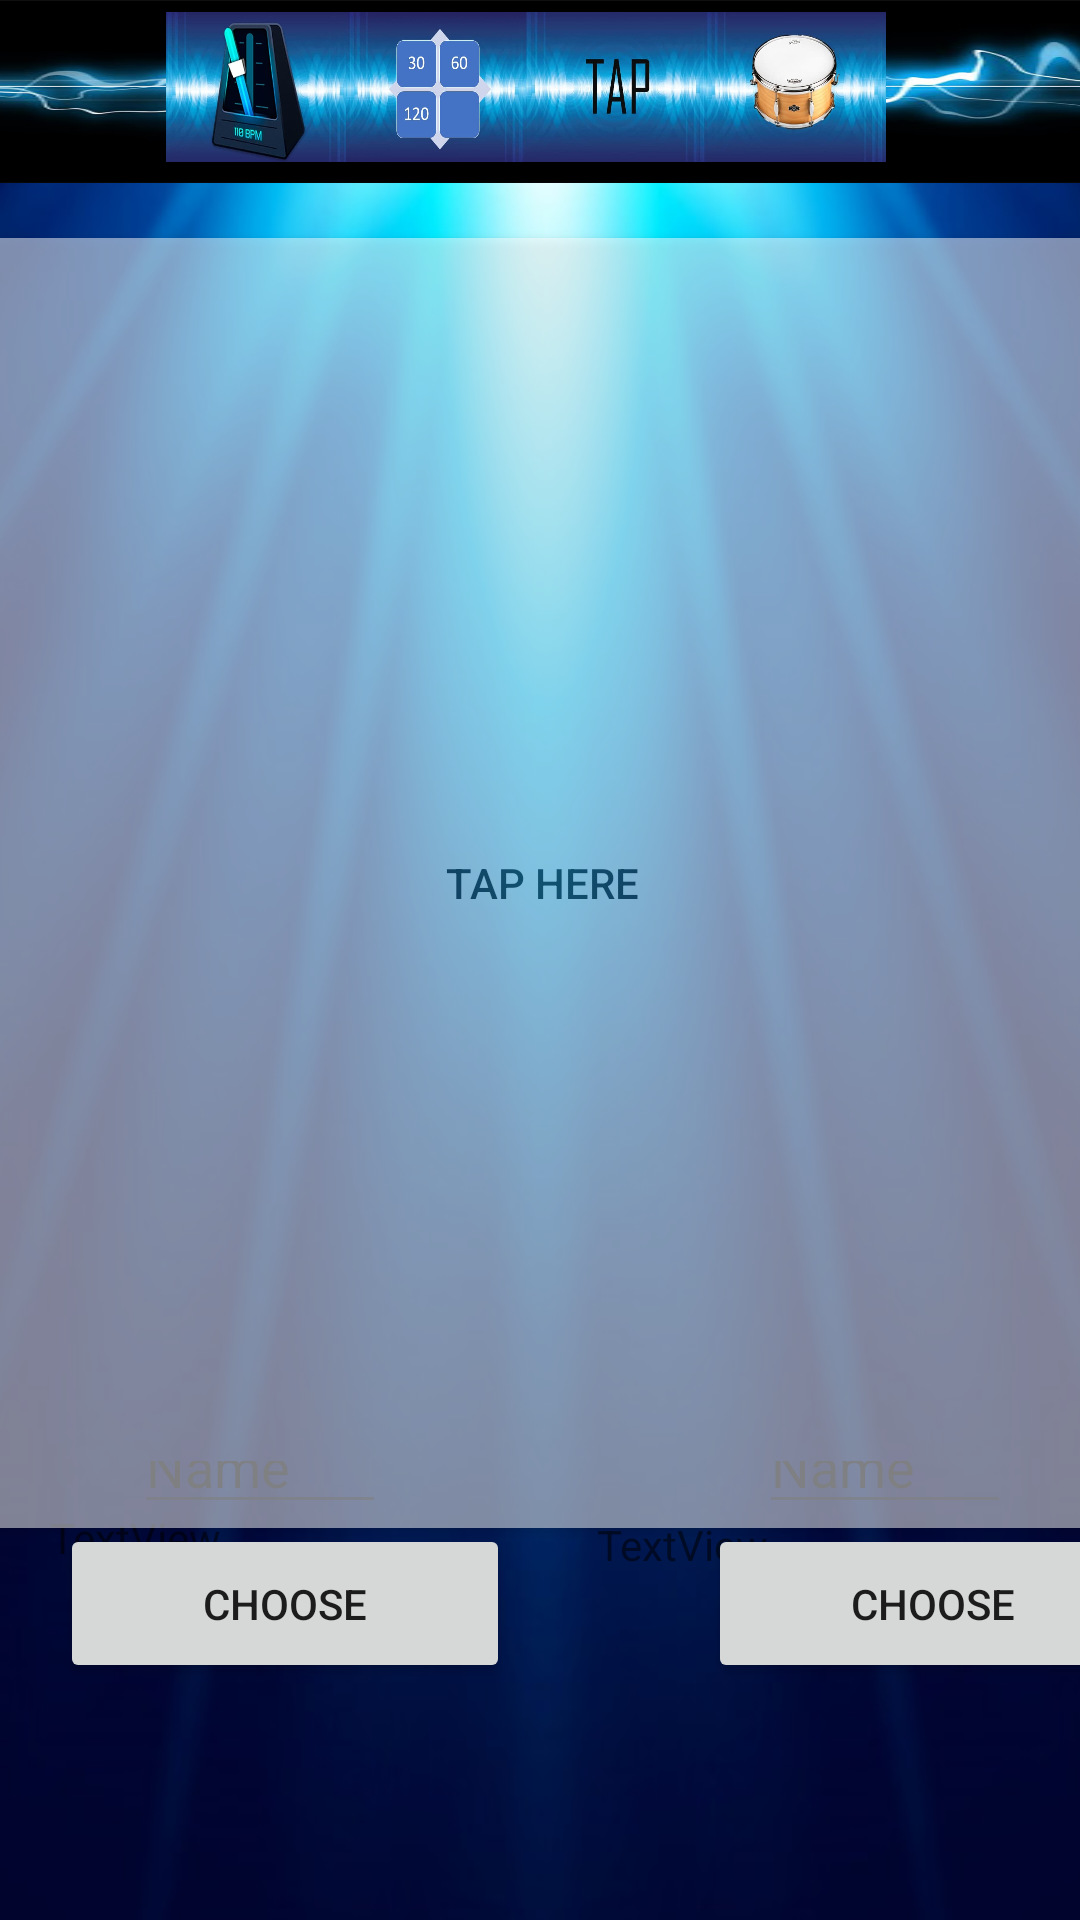

Layout XML and referenced resources for this Android screen:
<!-- AndroidManifest.xml: application theme Theme.Metronom -->
<!-- res/layout/tap.xml -->
<?xml version="1.0" encoding="utf-8"?>
<androidx.constraintlayout.widget.ConstraintLayout xmlns:android="http://schemas.android.com/apk/res/android"
    xmlns:app="http://schemas.android.com/apk/res-auto"
    xmlns:tools="http://schemas.android.com/tools"
    android:layout_width="match_parent"
    android:layout_height="match_parent"
    tools:context=".TapActivity">

    <ImageView
        android:id="@+id/imageView4"
        android:layout_width="498dp"
        android:layout_height="736dp"
        android:background="@drawable/back_pattern"
        app:layout_constraintBottom_toBottomOf="parent"
        app:layout_constraintEnd_toEndOf="parent"
        app:layout_constraintHorizontal_bias="0.489"
        app:layout_constraintStart_toStartOf="parent"
        app:layout_constraintTop_toTopOf="parent"
        app:layout_constraintVertical_bias="0.433" />

    <ImageView
        android:id="@+id/imageViewMenu"
        android:layout_width="474dp"
        android:layout_height="61dp"
        android:background="@drawable/beats3"
        app:layout_constraintBottom_toBottomOf="parent"
        app:layout_constraintEnd_toEndOf="@+id/imageView4"
        app:layout_constraintStart_toStartOf="parent"
        app:layout_constraintTop_toTopOf="parent"
        app:layout_constraintVertical_bias="0.0" />

    <ImageButton
        android:id="@+id/metronom_activity"
        android:layout_width="60dp"
        android:layout_height="50dp"
        android:layout_marginTop="4dp"
        android:background="@drawable/metro"
        app:layout_constraintEnd_toStartOf="@+id/standart_beats_activity"
        app:layout_constraintHorizontal_bias="1.0"
        app:layout_constraintStart_toStartOf="parent"
        app:layout_constraintTop_toTopOf="parent" />

    <ImageButton
        android:id="@+id/standart_beats_activity"
        android:layout_width="60dp"
        android:layout_height="50dp"
        android:layout_marginTop="4dp"
        android:background="@drawable/matrix"
        app:layout_constraintEnd_toStartOf="@+id/tap_activity"
        app:layout_constraintHorizontal_bias="1.0"
        app:layout_constraintStart_toStartOf="parent"
        app:layout_constraintTop_toTopOf="parent" />

    <ImageButton
        android:id="@+id/tap_activity"
        android:layout_width="60dp"
        android:layout_height="50dp"
        android:layout_marginTop="4dp"
        android:background="@drawable/tap"
        app:layout_constraintEnd_toEndOf="parent"
        app:layout_constraintHorizontal_bias="0.584"
        app:layout_constraintStart_toStartOf="parent"
        app:layout_constraintTop_toTopOf="parent" />

    <ImageButton
        android:id="@+id/template_activity"
        android:layout_width="60dp"
        android:layout_height="50dp"
        android:layout_marginTop="4dp"
        android:background="@drawable/bam"
        app:layout_constraintEnd_toEndOf="parent"
        app:layout_constraintHorizontal_bias="0.0"
        app:layout_constraintStart_toEndOf="@+id/tap_activity"
        app:layout_constraintTop_toTopOf="parent" />

    <Button
        android:id="@+id/button2"
        android:layout_width="370dp"
        android:layout_height="430dp"
        android:alpha="0.5"
        android:text="TAP HERE"
        android:background="@android:color/white"
        app:layout_constraintBottom_toBottomOf="parent"
        app:layout_constraintEnd_toEndOf="parent"
        app:layout_constraintHorizontal_bias="0.487"
        app:layout_constraintStart_toStartOf="parent"
        app:layout_constraintTop_toTopOf="parent"
        app:layout_constraintVertical_bias="0.378" />

    <EditText
        android:id="@+id/editTextLast"
        android:layout_width="84dp"
        android:layout_height="31dp"
        android:layout_marginEnd="240dp"
        android:layout_marginRight="240dp"
        android:layout_marginBottom="132dp"
        android:ems="10"
        android:inputType="textPersonName"
        android:text="Name"
        app:layout_constraintBottom_toBottomOf="parent"
        app:layout_constraintEnd_toEndOf="parent"
        app:layout_constraintHorizontal_bias="0.777"
        app:layout_constraintStart_toEndOf="@+id/textViewLast" />

    <TextView
        android:id="@+id/textViewLast"
        android:layout_width="wrap_content"
        android:layout_height="wrap_content"
        android:layout_marginEnd="25dp"
        android:layout_marginRight="25dp"
        android:text="TextView"
        app:layout_constraintBottom_toBottomOf="parent"
        app:layout_constraintEnd_toEndOf="parent"
        app:layout_constraintHorizontal_bias="0.06"
        app:layout_constraintStart_toStartOf="parent"
        app:layout_constraintTop_toTopOf="parent"
        app:layout_constraintVertical_bias="0.81" />

    <Button
        android:id="@+id/buttonLast"
        android:layout_width="150dp"
        android:layout_height="53dp"
        android:layout_marginStart="20dp"
        android:layout_marginLeft="20dp"
        android:text="CHOOSE"
        app:layout_constraintStart_toStartOf="parent"
        app:layout_constraintTop_toBottomOf="@+id/editTextLast" />

    <EditText
        android:id="@+id/editTextAvarage"
        android:layout_width="84dp"
        android:layout_height="31dp"
        android:layout_marginEnd="24dp"
        android:layout_marginRight="24dp"
        android:layout_marginBottom="132dp"
        android:ems="10"
        android:inputType="textPersonName"
        android:text="Name"
        app:layout_constraintBottom_toBottomOf="parent"
        app:layout_constraintEnd_toEndOf="parent"
        app:layout_constraintHorizontal_bias="0.777"
        app:layout_constraintStart_toEndOf="@+id/textViewAvarage" />

    <TextView
        android:id="@+id/textViewAvarage"
        android:layout_width="wrap_content"
        android:layout_height="wrap_content"
        android:layout_marginEnd="25dp"
        android:layout_marginRight="25dp"
        android:text="TextView"
        app:layout_constraintBottom_toBottomOf="parent"
        app:layout_constraintEnd_toEndOf="parent"
        app:layout_constraintHorizontal_bias="0.716"
        app:layout_constraintStart_toStartOf="parent"
        app:layout_constraintTop_toTopOf="parent"
        app:layout_constraintVertical_bias="0.814" />

    <Button
        android:id="@+id/buttonAvarage"
        android:layout_width="150dp"
        android:layout_height="53dp"
        android:layout_marginStart="236dp"
        android:layout_marginLeft="236dp"
        android:text="CHOOSE"
        app:layout_constraintStart_toStartOf="parent"
        app:layout_constraintTop_toBottomOf="@+id/editTextAvarage" />


</androidx.constraintlayout.widget.ConstraintLayout>
<!-- resources referenced by this layout -->
<resources>
  <!-- drawable back_pattern: jpg bitmap (drawable-v24, 37302 bytes) -->
  <!-- drawable bam: jpg bitmap (drawable-v24, 17949 bytes) -->
  <!-- drawable beats3: jpg bitmap (drawable-v24, 34738 bytes) -->
  <!-- drawable matrix: jpg bitmap (drawable-v24, 15947 bytes) -->
  <!-- drawable metro: jpg bitmap (drawable-v24, 17366 bytes) -->
  <!-- drawable tap: jpg bitmap (drawable-v24, 14177 bytes) -->
  <style name="Theme.Metronom" parent="Theme.MaterialComponents.DayNight.DarkActionBar">
          
          <item name="colorPrimary">@color/purple_500</item>
          <item name="colorPrimaryVariant">@color/purple_700</item>
          <item name="colorOnPrimary">@color/white</item>
          
          <item name="colorSecondary">@color/teal_200</item>
          <item name="colorSecondaryVariant">@color/teal_700</item>
          <item name="colorOnSecondary">@color/black</item>
          
          <item name="android:statusBarColor" tools:targetApi="l">?attr/colorPrimaryVariant</item>
          
      </style>
  <color name="purple_500">#FF6200EE</color>
  <color name="purple_700">#FF3700B3</color>
  <color name="white">#FFFFFFFF</color>
  <color name="teal_200">#FF03DAC5</color>
  <color name="teal_700">#FF018786</color>
  <color name="black">#FF000000</color>
</resources>
